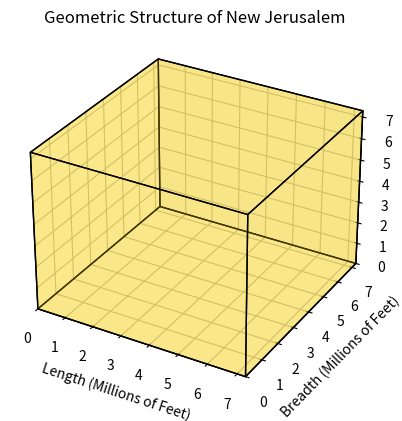

Recreate this plot in Python.
import matplotlib.pyplot as plt
from mpl_toolkits.mplot3d.art3d import Poly3DCollection
from matplotlib.ticker import FuncFormatter

"""
[redacted]
A Python program to represent the geometric structure of the perfect cube
of New Jerusalem. That is, according to what is described in Revelation 21:16.
Revelation 21:16 KJV "And the city lieth foursquare, and the length is 
as large as the breadth: and he measured the city with the reed, twelve 
thousand furlongs. The length and the breadth and the height of it are equal."
"""

# Constants
furlong_to_feet = 606.75
side_length_furlongs = 12000  # length of one side in furlongs
side_length_feet = side_length_furlongs * furlong_to_feet  # length of one side in feet
side_length_millions_feet = side_length_feet / 1e6  # length of one side in millions of feet

# Vertices of the cube
vertices = [
    (0, 0, 0), (0, side_length_millions_feet, 0), (side_length_millions_feet, side_length_millions_feet, 0), (side_length_millions_feet, 0, 0),
    (0, 0, side_length_millions_feet), (0, side_length_millions_feet, side_length_millions_feet), (side_length_millions_feet, side_length_millions_feet, side_length_millions_feet), (side_length_millions_feet, 0, side_length_millions_feet)
]

# Define the six faces of the cube
faces = [
    [vertices[0], vertices[1], vertices[2], vertices[3]],
    [vertices[4], vertices[5], vertices[6], vertices[7]],
    [vertices[0], vertices[1], vertices[5], vertices[4]],
    [vertices[2], vertices[3], vertices[7], vertices[6]],
    [vertices[1], vertices[2], vertices[6], vertices[5]],
    [vertices[4], vertices[7], vertices[3], vertices[0]]
]

# Plotting the cube
fig = plt.figure()
ax = fig.add_subplot(111, projection="3d")

# Add each face to the plot
ax.add_collection3d(Poly3DCollection(faces, facecolors="gold", linewidths=1, edgecolors="black", alpha=.25))

# Set the limits of the plot
ax.set_xlim([0, side_length_millions_feet])
ax.set_ylim([0, side_length_millions_feet])
ax.set_zlim([0, side_length_millions_feet])

# Set labels
ax.set_xlabel("Length (Millions of Feet)")
ax.set_ylabel("Breadth (Millions of Feet)")
ax.set_zlabel("Height (Millions of Feet)")

# Set tick positions and labels
ax.set_xticks(range(0, int(side_length_millions_feet) + 1))
ax.set_yticks(range(0, int(side_length_millions_feet) + 1))
ax.set_zticks(range(0, int(side_length_millions_feet) + 1))

# Set title
ax.set_title("Geometric Structure of New Jerusalem")

# Show the plot
plt.show()
